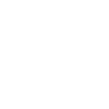
t = 0.00 s
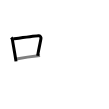
t = 2.50 s
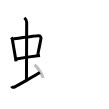
t = 5.25 s
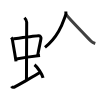
t = 7.75 s
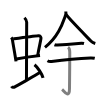
t = 10.50 s
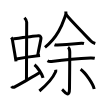
t = 13.00 s

The animated SVG that drew these frames (rendered in a browser with its animation timeline set to each time). Animation: 13 SMIL elements (animate=13); one cycle of 13.00 s.

<svg width="109px" height="109px" viewBox="0 0 px 109px" xmlns="http://www.w3.org/2000/svg" xmlns:xlink="http://www.w3.org/1999/xlink" xml:space="preserve" version="1.1"  baseProfile="full">
<path d="M11.26,37.4c0.46,0.51,1.02,1.4,1.12,2.06c0.87,5.79,2.37,13.29,3.62,21.93" style="fill:none;stroke:black;stroke-width:3;opacity:0">
  <animate attributeType="CSS" attributeName="opacity" from="0" to="1" begin="0s" dur="1s" repeatCount="0" fill="freeze" />
</path>
<path d="M13.22,38.98c6.93-0.97,20.11-2.83,25.13-3.2c1.96-0.14,2.86,1.38,2.62,2.83c-0.83,4.98-1.98,8.84-3.33,17.12" style="fill:none;stroke:black;stroke-width:3;opacity:0">
  <animate attributeType="CSS" attributeName="opacity" from="0" to="1" begin="1s" dur="1s" repeatCount="0" fill="freeze" />
</path>
<path d="M16.26,58.93c5.58-0.98,15.96-2.48,23.76-3.39" style="fill:none;stroke:black;stroke-width:3;opacity:0">
  <animate attributeType="CSS" attributeName="opacity" from="0" to="1" begin="2s" dur="1s" repeatCount="0" fill="freeze" />
</path>
<path d="M24.42,17.75c1.08,1,2.26,2.75,2.26,4.47c0,4.78-0.2,44.78-0.2,58.16" style="fill:none;stroke:black;stroke-width:3;opacity:0">
  <animate attributeType="CSS" attributeName="opacity" from="0" to="1" begin="3s" dur="1s" repeatCount="0" fill="freeze" />
</path>
<path d="M11.57,86.27c0.56,1.16,2.3,1.11,2.86,0.82c0.56-0.29,21.97-12.15,25.45-14.47" style="fill:none;stroke:black;stroke-width:3;opacity:0">
  <animate attributeType="CSS" attributeName="opacity" from="0" to="1" begin="4s" dur="1s" repeatCount="0" fill="freeze" />
</path>
<path d="M34.5,64.75c3.02,2.32,7.8,9.54,8.56,13.14" style="fill:none;stroke:black;stroke-width:3;opacity:0">
  <animate attributeType="CSS" attributeName="opacity" from="0" to="1" begin="5s" dur="1s" repeatCount="0" fill="freeze" />
</path>
<path d="M65.82,11.5c0.07,0.84,0.28,2.24-0.15,3.39c-2.68,7.19-6.59,21.14-20.7,32.43" style="fill:none;stroke:black;stroke-width:3;opacity:0">
  <animate attributeType="CSS" attributeName="opacity" from="0" to="1" begin="6s" dur="1s" repeatCount="0" fill="freeze" />
</path>
<path d="M66.04,14.49c3.77,5.21,21.38,22.92,25.1,26.81c1.26,1.32,2.88,1.88,4.14,2.26" style="fill:none;stroke:black;stroke-width:3;opacity:0">
  <animate attributeType="CSS" attributeName="opacity" from="0" to="1" begin="7s" dur="1s" repeatCount="0" fill="freeze" />
</path>
<path d="M54.5,44.76c0.81,0.33,2.28,0.39,3.09,0.33c7.79-0.56,17.33-1.42,23.87-1.86c1.21-0.08,1.94,0.16,2.54,0.32" style="fill:none;stroke:black;stroke-width:3;opacity:0">
  <animate attributeType="CSS" attributeName="opacity" from="0" to="1" begin="8s" dur="1s" repeatCount="0" fill="freeze" />
</path>
<path d="M47.49,60.79c1.04,0.64,2.97,0.82,4.03,0.68c10.8-1.42,28.77-3.09,39.02-3.53c1.99-0.08,3.19,0.2,4.18,0.41" style="fill:none;stroke:black;stroke-width:3;opacity:0">
  <animate attributeType="CSS" attributeName="opacity" from="0" to="1" begin="9s" dur="1s" repeatCount="0" fill="freeze" />
</path>
<path d="M68.04,47.3c0.71,0.45,1.71,2.95,1.71,4.8c0,18.93-0.25,31.76-0.25,36.52c0,10.8-5.96,1.92-7.4,0.72" style="fill:none;stroke:black;stroke-width:3;opacity:0">
  <animate attributeType="CSS" attributeName="opacity" from="0" to="1" begin="10s" dur="1s" repeatCount="0" fill="freeze" />
</path>
<path d="M55.71,69.75c0.05,0.5,0.2,1.36-0.09,2.01c-2.12,4.81-7.58,11.96-16.24,19.25" style="fill:none;stroke:black;stroke-width:3;opacity:0">
  <animate attributeType="CSS" attributeName="opacity" from="0" to="1" begin="11s" dur="1s" repeatCount="0" fill="freeze" />
</path>
<path d="M80.62,69.24c4.8,3.48,12.4,14.3,13.59,19.71" style="fill:none;stroke:black;stroke-width:3;opacity:0">
  <animate attributeType="CSS" attributeName="opacity" from="0" to="1" begin="12s" dur="1s" repeatCount="0" fill="freeze" />
</path>
</svg>
